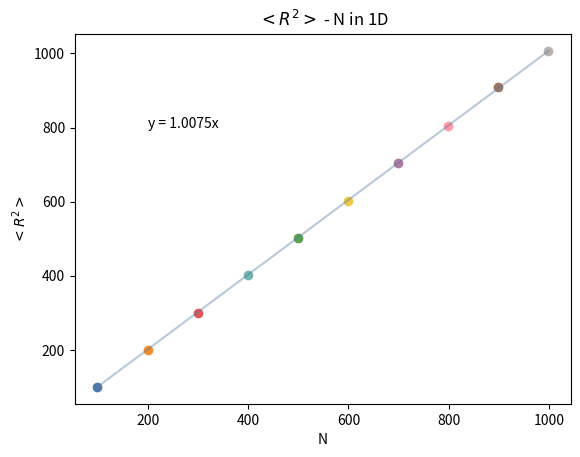

Recreate this plot in Python.
import random
import numpy as np
import pathlib  # needed to create folder
import matplotlib.pyplot as plt  # needed for graphs
from tqdm import trange  # progress bar
from cycler import cycler
from scipy.optimize import curve_fit

plt.rcParams["axes.prop_cycle"] = cycler(
    color=[
        "#4E79A7",
        "#F28E2B",
        "#E15759",
        "#76B7B2",
        "#59A14E",
        "#EDC949",
        "#B07AA2",
        "#FF9DA7",
        "#9C755F",
        "#BAB0AC",
    ]
)
#####################################
# Function to save images to folder #
#####################################


def savim(dir, name):
    path = pathlib.Path(f"./{dir}")
    path.mkdir(
        exist_ok=True,  # Without exist_ok=True,FileExistsError show up if folder already exists
        parents=True,
    )  # Missing parents of the path are created.
    plt.savefig(f"./{dir}/{name}.png", dpi=dpisiz)
    print(f"Saved image at location: ./{dir}/{name}.png")


print("Program started running!")
dpisiz = 1000
N = 1000  # random walk steps
repeats = 10000
rval = np.zeros((repeats, 10))
steps_checking = {
    i for i in range(99, 1000, 100)
}  # Steps where we determine our values
for l in trange(repeats):
    random.seed(4397 + l)
    y = 0
    x = 0
    for i in range(N):
        rand = random.random()
        if rand < 0.25:
            y = y + 1
        elif rand < 0.5:
            y = y - 1
        elif rand < 0.75:
            x = x + 1
        else:
            x = x - 1
        if i in steps_checking:
            rval[l, i % 99] = y**2 + x**2
fig = plt.figure()
ax = plt.axes()
for i in range(10):
    plt.plot(100 * i + 99, np.average(rval[:, i]), "o", zorder=2)
ax.set_ylabel("$<R^{2}>$")
ax.set_title("$<R^{2}>$ - N in 1D")
ax.set_xlabel("N")


def f(x, a):
    return a * x


iterable = (np.average(rval[:, i]) for i in range(0, 10, 1))
array = np.fromiter(iterable, float)
xaxis_for_array = np.arange(99, 1000, 100)
# parameters and parameter covariances
popt, pcov = curve_fit(f, xaxis_for_array, array)
plt.plot(xaxis_for_array, f(xaxis_for_array, *popt), alpha=0.4)
print(popt)
plt.text(200, 800, "y = " + "{:.4f}".format(popt[0]) + "x")
savim("images", "prob1_task3_1D_plot")
